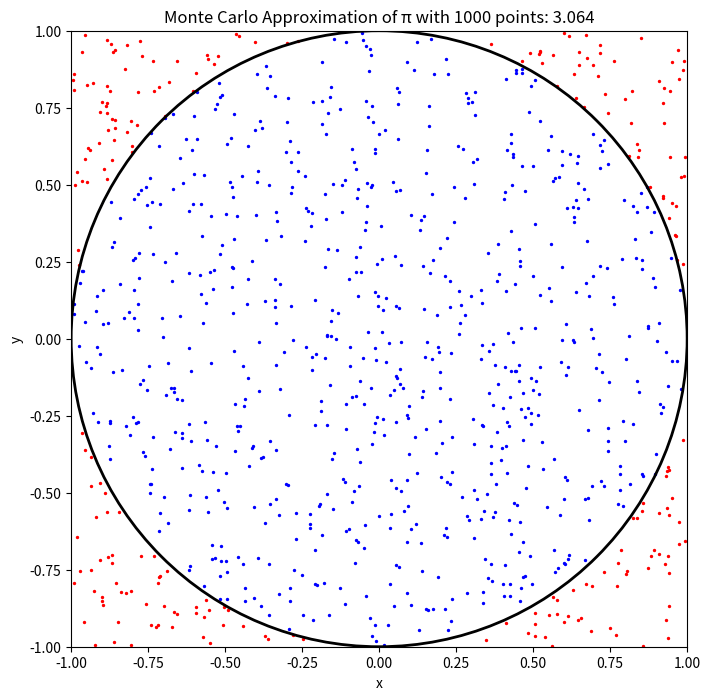
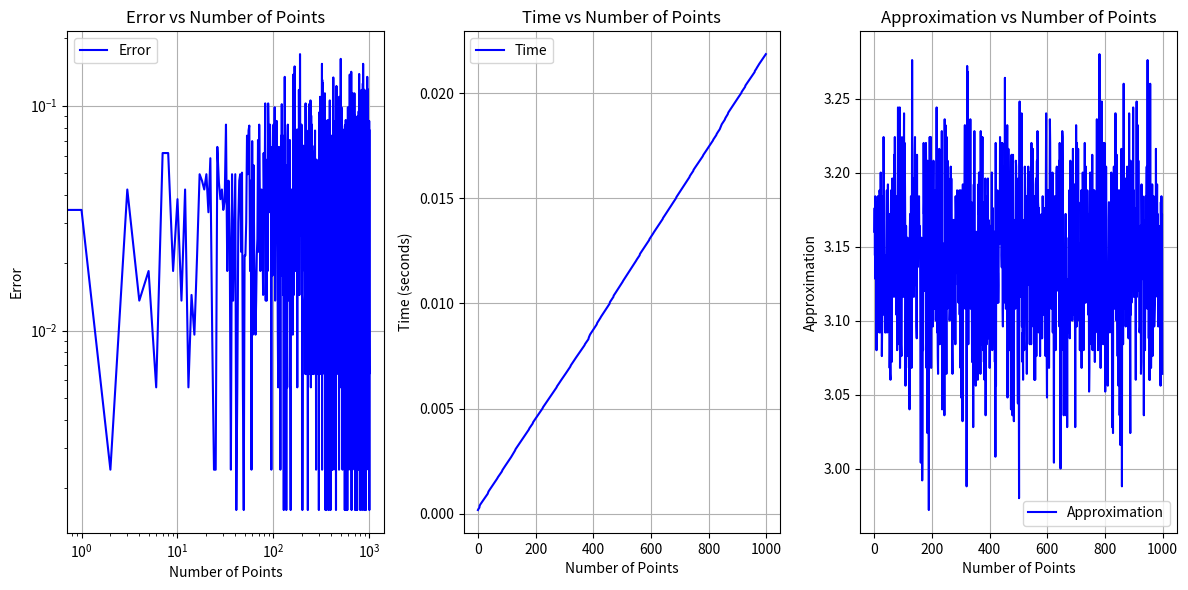

These charts were generated, in order, by the following Python code:
# Course: Numerical Analysis / MAD3703
# Project: Comparing Monte Carlo Approximation and Numerical Integration Approximation of π.
# [redacted]
# Draft Due Date: Nov 22, 2024
# Final Due Date: Dec 6, 2024

# --------------------------------------------------------------------------- #
# Imports
import numpy as np
from numpy import random
import matplotlib.pyplot as plt
import math
import time

# --------------------------------------------------------------------------- #
## Technique - 1 / Monte Carlo Approximation
def monte_carlo():
    # start time (for measuring speed of approximation)
    start_time = time.time()

    # define the number of points for the test
    num_points = 1000
    
    # create some data to track trade-offs later
    point_range = []
    error_range = []
    time_range = []
    approx_range = []

    for i in range(num_points):
        # define x any y, creating a circular coordinate system for random points
        x = np.random.uniform(-1, 1, num_points)
        y = np.random.uniform(-1, 1, num_points)

        # distinguish the points inside the circular region
        bound = ((x**2 + y**2) <= 1)
        inside = np.sum(bound)

        # approximate π for the cirle
        approx = 4 * (inside / num_points)

        # calculate error to math.pi
        error = abs(math.pi - approx)

        # calculate the time taken for approximation
        end_time = time.time()
        duration = end_time - start_time

        # append info for trade-offs
        point_range.append(i)
        error_range.append(error)
        time_range.append(duration)
        approx_range.append(approx)

    # results with speed
    print(f"Monte Carlo Approximation of π with {num_points} points: {approx}")
    print(f"Speed of Approximation: {duration} seconds")
    print(f"Error of Approximation: {error}")

# === === === === === === === === === === === === === === === === === #

    ## Visualization of Approximation
    # create a plot for the data points to visual the approximation
    plt.figure(figsize=(8,8))
    plt.scatter(x[bound], y[bound], color="blue", s=2)
    plt.scatter(x[~bound], y[~bound], color="red", s=2)
    
    # plot the circular boundary
    circle = plt.Circle((0, 0), 1, color="black", fill=False, linewidth=2)
    plt.gca().add_artist(circle)
    
    # set plot limits and labels
    plt.xlim(-1, 1)
    plt.ylim(-1, 1)
    plt.gca().set_aspect('equal', adjustable='box')
    plt.title(f"Monte Carlo Approximation of π with {num_points} points: {approx}")
    plt.xlabel("x")
    plt.ylabel("y")
    plt.show()
    
# === === === === === === === === === === === === === === === === === #

    ## Visualization of Error and Speed Trade-off
    plt.figure(figsize=(12, 6))

    # plotting the error vs number of points
    plt.subplot(1, 3, 1)
    plt.plot(point_range, error_range, marker='', color='blue', linestyle='-', label='Error')
    plt.title("Error vs Number of Points")
    plt.xlabel("Number of Points")
    plt.ylabel("Error")
    plt.yscale('log')
    plt.xscale('log')
    plt.grid(True)
    plt.legend()

    # plotting the time vs number of points
    plt.subplot(1, 3, 2)
    plt.plot(point_range, time_range, marker='', color='blue', linestyle='-', label='Time')
    plt.title("Time vs Number of Points")
    plt.xlabel("Number of Points")
    plt.ylabel("Time (seconds)")
    plt.grid(True)
    plt.legend()

    # plotting the approximation vs number of points
    plt.subplot(1, 3, 3)
    plt.plot(point_range, approx_range, marker='', color='blue', linestyle='-', label='Approximation')
    plt.title("Approximation vs Number of Points")
    plt.xlabel("Number of Points")
    plt.ylabel("Approximation")
    plt.grid(True)
    plt.legend()

    plt.tight_layout()
    plt.show()

    return 
monte_carlo()

# --------------------------------------------------------------------------- #
## Technique - 2 / Numerical Integration Approximation
def num_int():
    print("TEST")




## Visualization of Approximation




## Visualization of Error and Speed Trade-off

# --------------------------------------------------------------------------- #